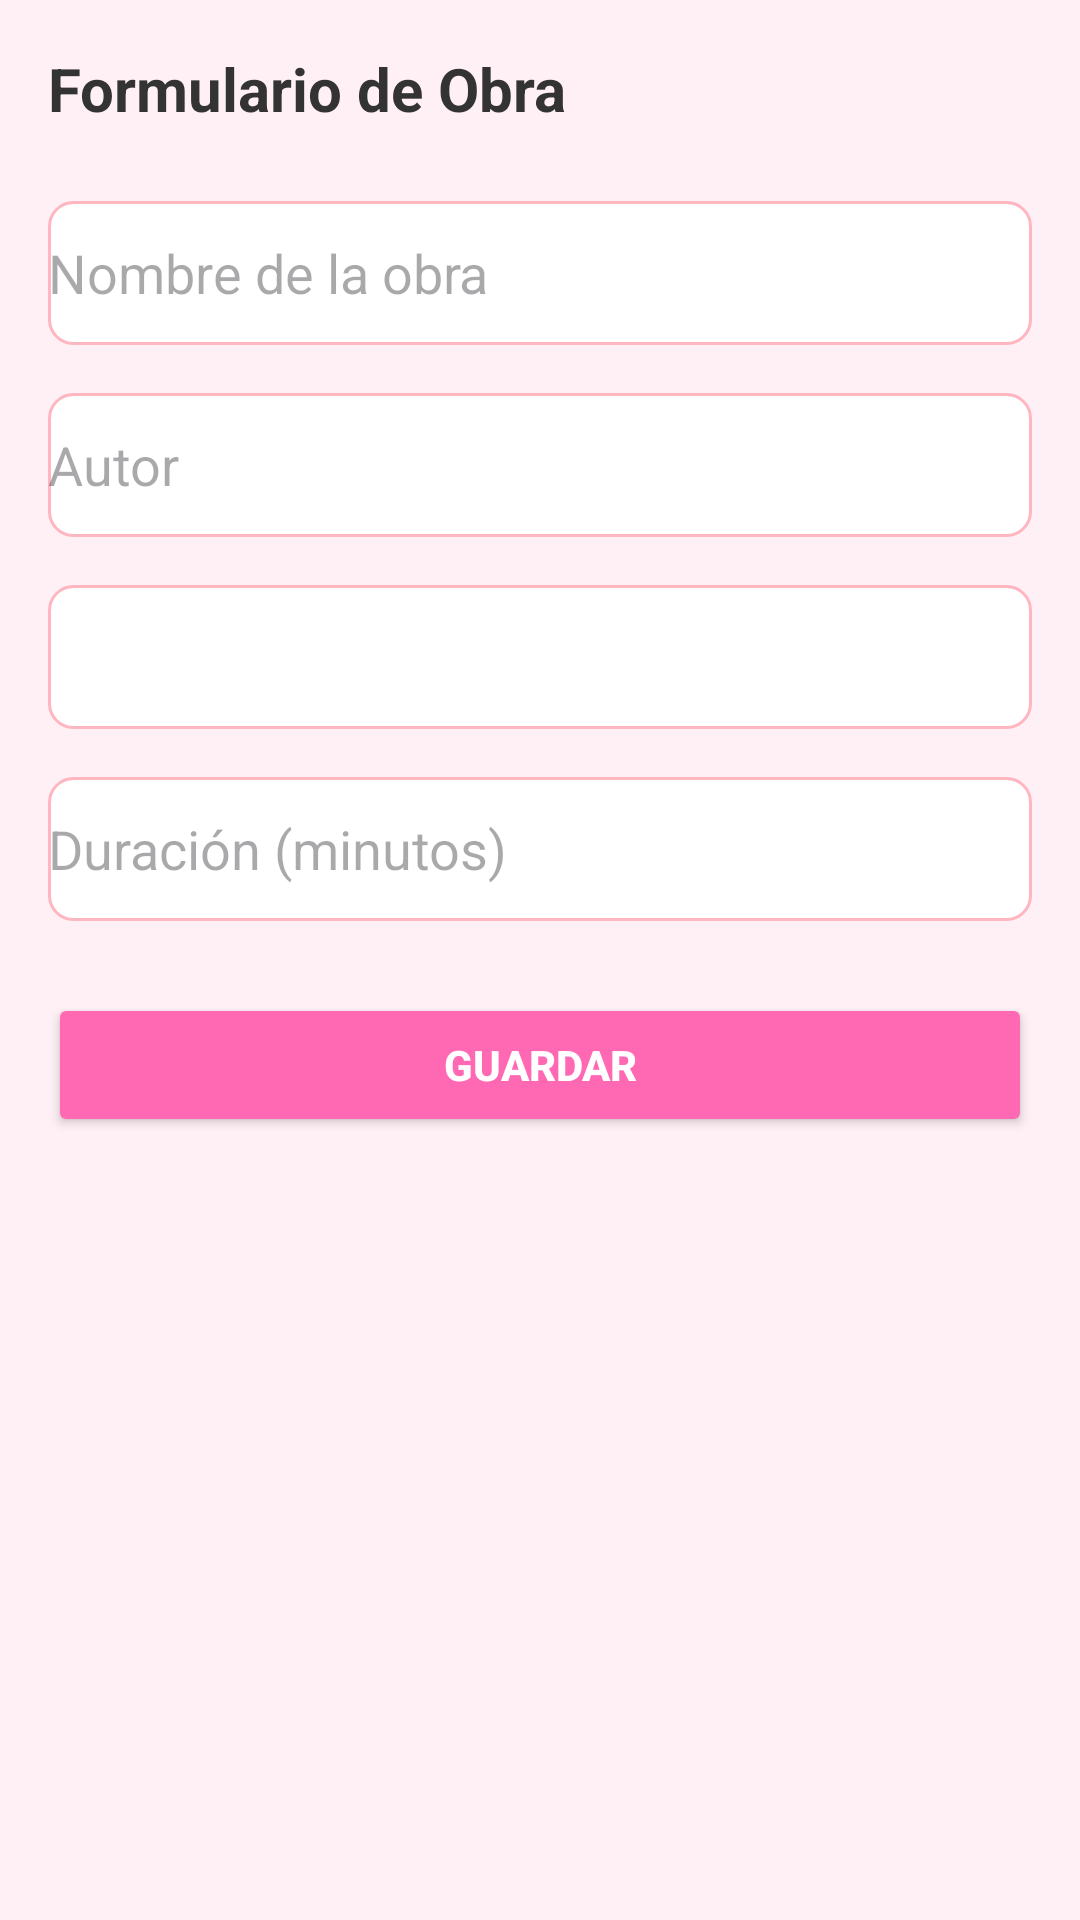

The Android layout XML behind this screen, and the referenced resources:
<!-- AndroidManifest.xml: application theme Theme.ProyectoFinal_TBD_Teatro -->
<!-- res/layout/activity_form_obras.xml -->
<?xml version="1.0" encoding="utf-8"?>
<ScrollView xmlns:android="http://schemas.android.com/apk/res/android"
    android:layout_width="match_parent"
    android:layout_height="match_parent"
    android:padding="16dp"
    android:background="#FFF0F5">

    <LinearLayout
        android:layout_width="match_parent"
        android:layout_height="wrap_content"
        android:orientation="vertical">

        <TextView
            android:id="@+id/tvTitulo"
            android:layout_width="wrap_content"
            android:layout_height="wrap_content"
            android:text="Formulario de Obra"
            android:textSize="20sp"
            android:textStyle="bold"
            android:textColor="#333333"
            android:layout_marginBottom="24dp"/>

        <EditText
            android:id="@+id/etNombre"
            android:layout_width="match_parent"
            android:layout_height="48dp"
            android:hint="Nombre de la obra"
            android:inputType="text"
            android:background="@drawable/bg_input"
            android:layout_marginBottom="16dp"/>

        <EditText
            android:id="@+id/etAutor"
            android:layout_width="match_parent"
            android:layout_height="48dp"
            android:hint="Autor"
            android:inputType="text"
            android:background="@drawable/bg_input"
            android:layout_marginBottom="16dp"/>

        <Spinner
            android:id="@+id/spGenero"
            android:layout_width="match_parent"
            android:layout_height="48dp"
            android:background="@drawable/bg_input"
            android:layout_marginBottom="16dp"/>

        <EditText
            android:id="@+id/etDuracion"
            android:layout_width="match_parent"
            android:layout_height="48dp"
            android:hint="Duración (minutos)"
            android:inputType="number"
            android:background="@drawable/bg_input"
            android:layout_marginBottom="24dp"/>

        <Button
            android:id="@+id/btnGuardar"
            android:layout_width="match_parent"
            android:layout_height="48dp"
            android:text="Guardar"
            android:backgroundTint="#FF69B4"
            android:textColor="#FFFFFF"
            android:textStyle="bold"/>

    </LinearLayout>

</ScrollView>
<!-- resources referenced by this layout -->
<resources>
  <!-- drawable bg_input (drawable) -->
  <?xml version="1.0" encoding="utf-8"?>
  <shape xmlns:android="http://schemas.android.com/apk/res/android">
      <solid android:color="#FFFFFF"/>
      <corners android:radius="8dp"/>
      <stroke android:color="#FFB6C1" android:width="1dp"/>
  </shape>
  <style name="Theme.ProyectoFinal_TBD_Teatro" parent="Base.Theme.ProyectoFinal_TBD_Teatro" />
  <style name="Base.Theme.ProyectoFinal_TBD_Teatro" parent="Theme.Material3.DayNight.NoActionBar">
          
          
      </style>
</resources>
